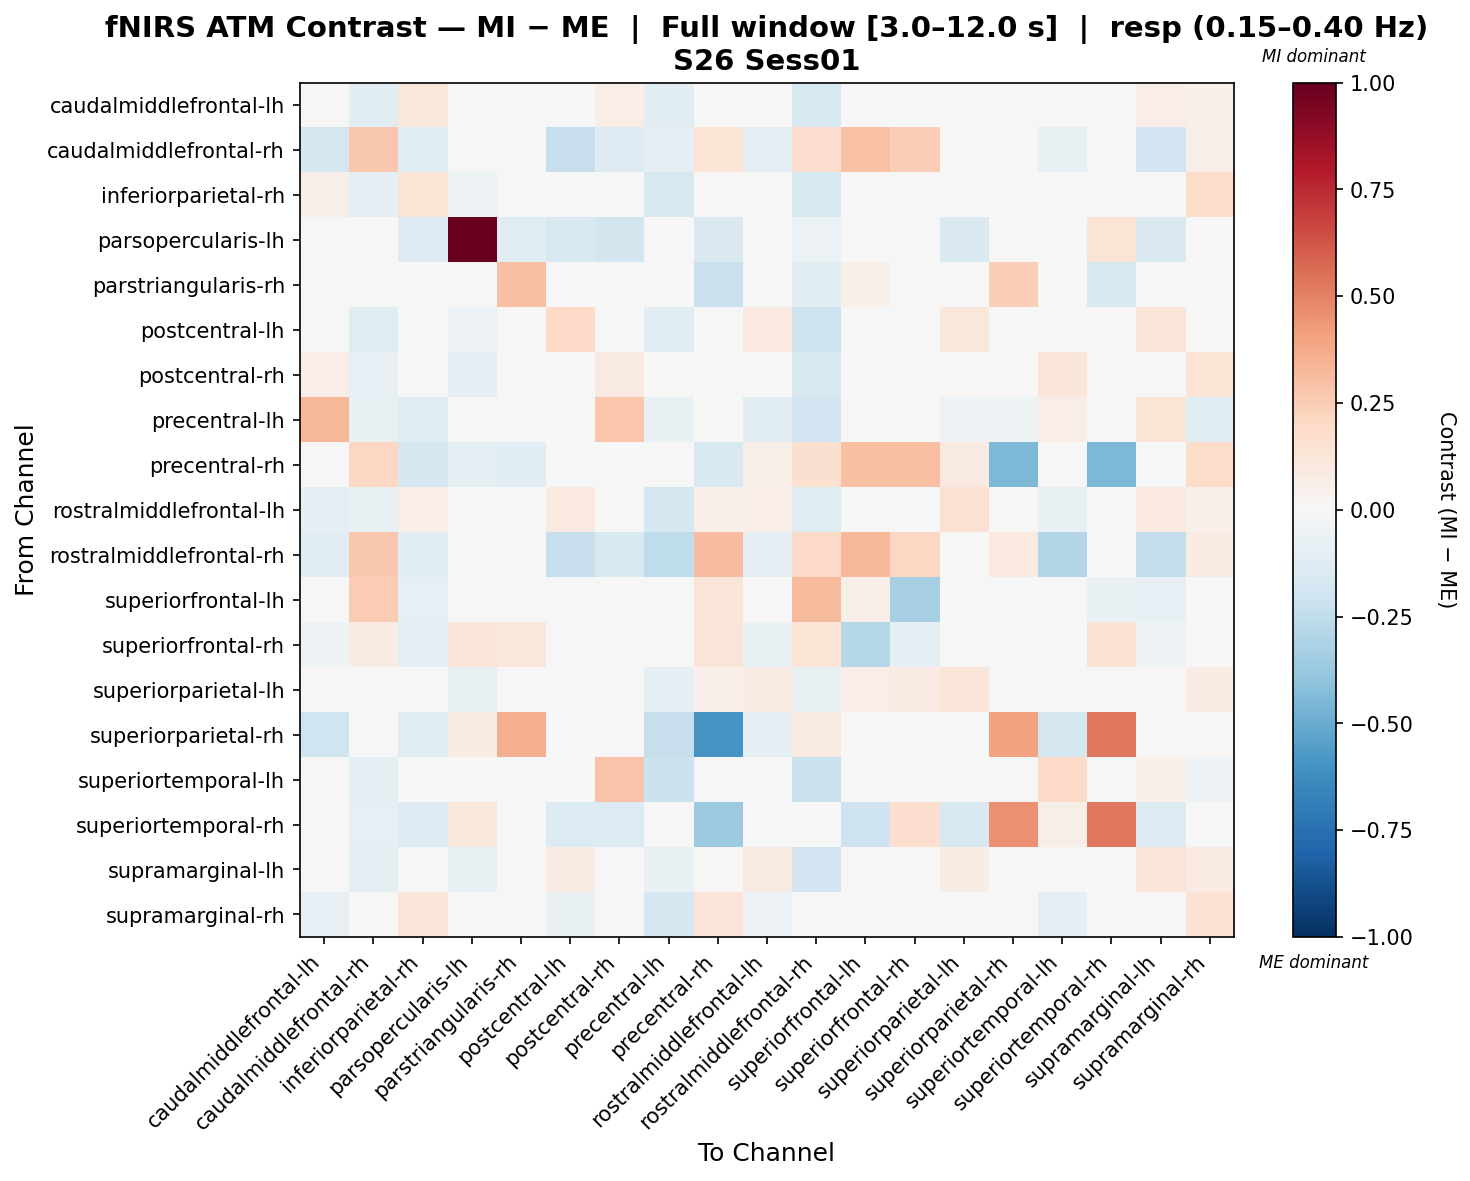

Source data for this figure (header and first rows):
, caudalmiddlefrontal-lh, caudalmiddlefrontal-rh, inferiorparietal-rh, parsopercularis-lh, parstriangularis-rh, postcentral-lh, postcentral-rh, precentral-lh, precentral-rh, rostralmiddlefrontal-lh, rostralmiddlefrontal-rh, superiorfrontal-lh, superiorfrontal-rh, superiorparietal-lh, superiorparietal-rh, superiortemporal-lh, superiortemporal-rh, supramarginal-lh, supramarginal-rh
caudalmiddlefrontal-lh, 0.04385, -0.1037, 0.1097, 0.01864, 0.0, 0.02429, 0.06578, -0.1102, 0.01057, -0.04634, -0.1576, -0.005618, -0.005618, 0.04648, -0.02382, 0.006879, 0.009318, 0.06581, 0.05153
caudalmiddlefrontal-rh, -0.1711, 0.2687, -0.1245, -0.01918, 0.01967, -0.2277, -0.1317, -0.08879, 0.1376, -0.1013, 0.1709, 0.2947, 0.2499, -0.04189, 0.0, -0.07718, -0.02828, -0.1919, 0.06203
inferiorparietal-rh, 0.06045, -0.09419, 0.1394, -0.05467, 0.01381, -0.00682, 0.0126, -0.1569, 0.01316, 0.04631, -0.149, -0.01772, -0.005908, -0.03208, -0.0121, 0.04475, -0.005675, 0.02343, 0.1812
parsopercularis-lh, 0.0, 0.0, -0.1262, 1.0, -0.1192, -0.1637, -0.1842, -0.02047, -0.1412, 0.0, -0.0614, -0.04767, -0.0272, -0.1433, -0.005129, 0.04611, 0.1368, -0.1433, 0.0
parstriangularis-rh, 0.0, -0.01603, 0.0, -0.0008512, 0.3044, -0.02605, 0.0, 0.0, -0.2263, -0.02605, -0.1042, 0.06105, 0.02922, -0.02605, 0.245, 0.0, -0.1621, -0.02605, -0.02605
postcentral-lh, 0.007414, -0.1247, 0.01039, -0.06148, 0.0, 0.1906, -0.01868, -0.114, -8.697020260041473e-05, 0.09677, -0.2079, 0.0035, 0.0, 0.1157, -0.02327, -0.006054, -0.0354, 0.1236, 0.04354
postcentral-rh, 0.06566, -0.07847, 0.03893, -0.08902, 0.0, -0.04901, 0.09235, -0.01843, -0.004652, -0.02037, -0.1531, 0.01014, 0.0, -0.0169, -0.02568, 0.1174, -0.04451, 0.03656, 0.1392
precentral-lh, 0.3305, -0.07257, -0.1219, 0.0, 0.0, -0.04184, 0.2779, -0.07409, 0.002817, -0.1099, -0.1889, 0.01061, 0.0, -0.05923, -0.05101, 0.0645, 0.0, 0.1403, -0.1072
precentral-rh, 0.04698, 0.2034, -0.1645, -0.09344, -0.1132, 0.0294, 0.02444, 0.006293, -0.1513, 0.05653, 0.1629, 0.3028, 0.298, 0.08881, -0.4462, -0.02561, -0.4481, 0.03819, 0.1847
rostralmiddlefrontal-lh, -0.09881, -0.07471, 0.06447, 0.0, 0.0, 0.09481, -0.00455, -0.1726, 0.05472, 0.06679, -0.1238, -0.001931, -0.0111, 0.1524, -0.0222, -0.07641, 0.0, 0.09864, 0.05432
rostralmiddlefrontal-rh, -0.1146, 0.2706, -0.1121, -0.01146, -0.02292, -0.231, -0.1542, -0.2552, 0.3113, -0.09237, 0.1936, 0.3337, 0.2089, 0.04907, 0.09651, -0.2919, 0.0, -0.2491, 0.07109
superiorfrontal-lh, 0.01368, 0.2534, -0.08321, -0.04506, 0.003125, -0.04912, -0.01637, -0.03275, 0.1205, -0.002691, 0.3125, 0.06145, -0.3296, -0.03426, 0.0, 0.0, -0.06723, -0.08186, -0.02257
superiorfrontal-rh, -0.05249, 0.07383, -0.08749, 0.1198, 0.1167, -0.0175, 0.0, 0.0, 0.1264, -0.06999, 0.1339, -0.2871, -0.09408, -0.01697, 0.0, 0.0, 0.1412, -0.05249, -0.0336
superiorparietal-lh, -0.02271, -0.01908, -0.01639, -0.07529, 0.0, 0.007694, -0.04102, -0.09895, 0.05072, 0.0733, -0.07801, 0.06617, 0.08371, 0.1173, -0.005591, -0.03764, -0.04183, -0.03692, 0.0745
superiorparietal-rh, -0.2021, 0.0, -0.1222, 0.07641, 0.3667, 0.0, -0.02292, -0.2313, -0.5876, -0.09794, 0.09169, 0.0, 0.0, 0.0, 0.4015, -0.1778, 0.5286, 0.0, -0.02292
superiortemporal-lh, 0.03134, -0.0917, -0.0008911, 0.03969, 0.01985, -0.007419, 0.2853, -0.2158, -0.01531, -0.03757, -0.2234, 0.0, 0.0, -0.008173, -0.008035, 0.1881, 0.03969, 0.05903, -0.05476
superiortemporal-rh, 0.0, -0.07814, -0.1307, 0.11, 0.01728, -0.1348, -0.1348, 0.0, -0.367, 0.0, 0.0, -0.2038, 0.1701, -0.1609, 0.4578, 0.06032, 0.5295, -0.1348, 0.0
supramarginal-lh, 0.003079, -0.09974, 0.01048, -0.07306, 0.0, 0.07148, 0.02871, -0.06495, -0.007601, 0.08946, -0.1939, -0.005198, 0.0, 0.07727, -0.01559, 0.00483, -0.03653, 0.1298, 0.08143
supramarginal-rh, -0.08009, -0.04061, 0.1201, 0.0, 0.0, -0.06639, 0.03464, -0.1709, 0.1298, -0.06054, -0.001408, 0.04716, 0.03923, 0.04963, -0.01535, -0.09419, 0.0, -0.034, 0.143
